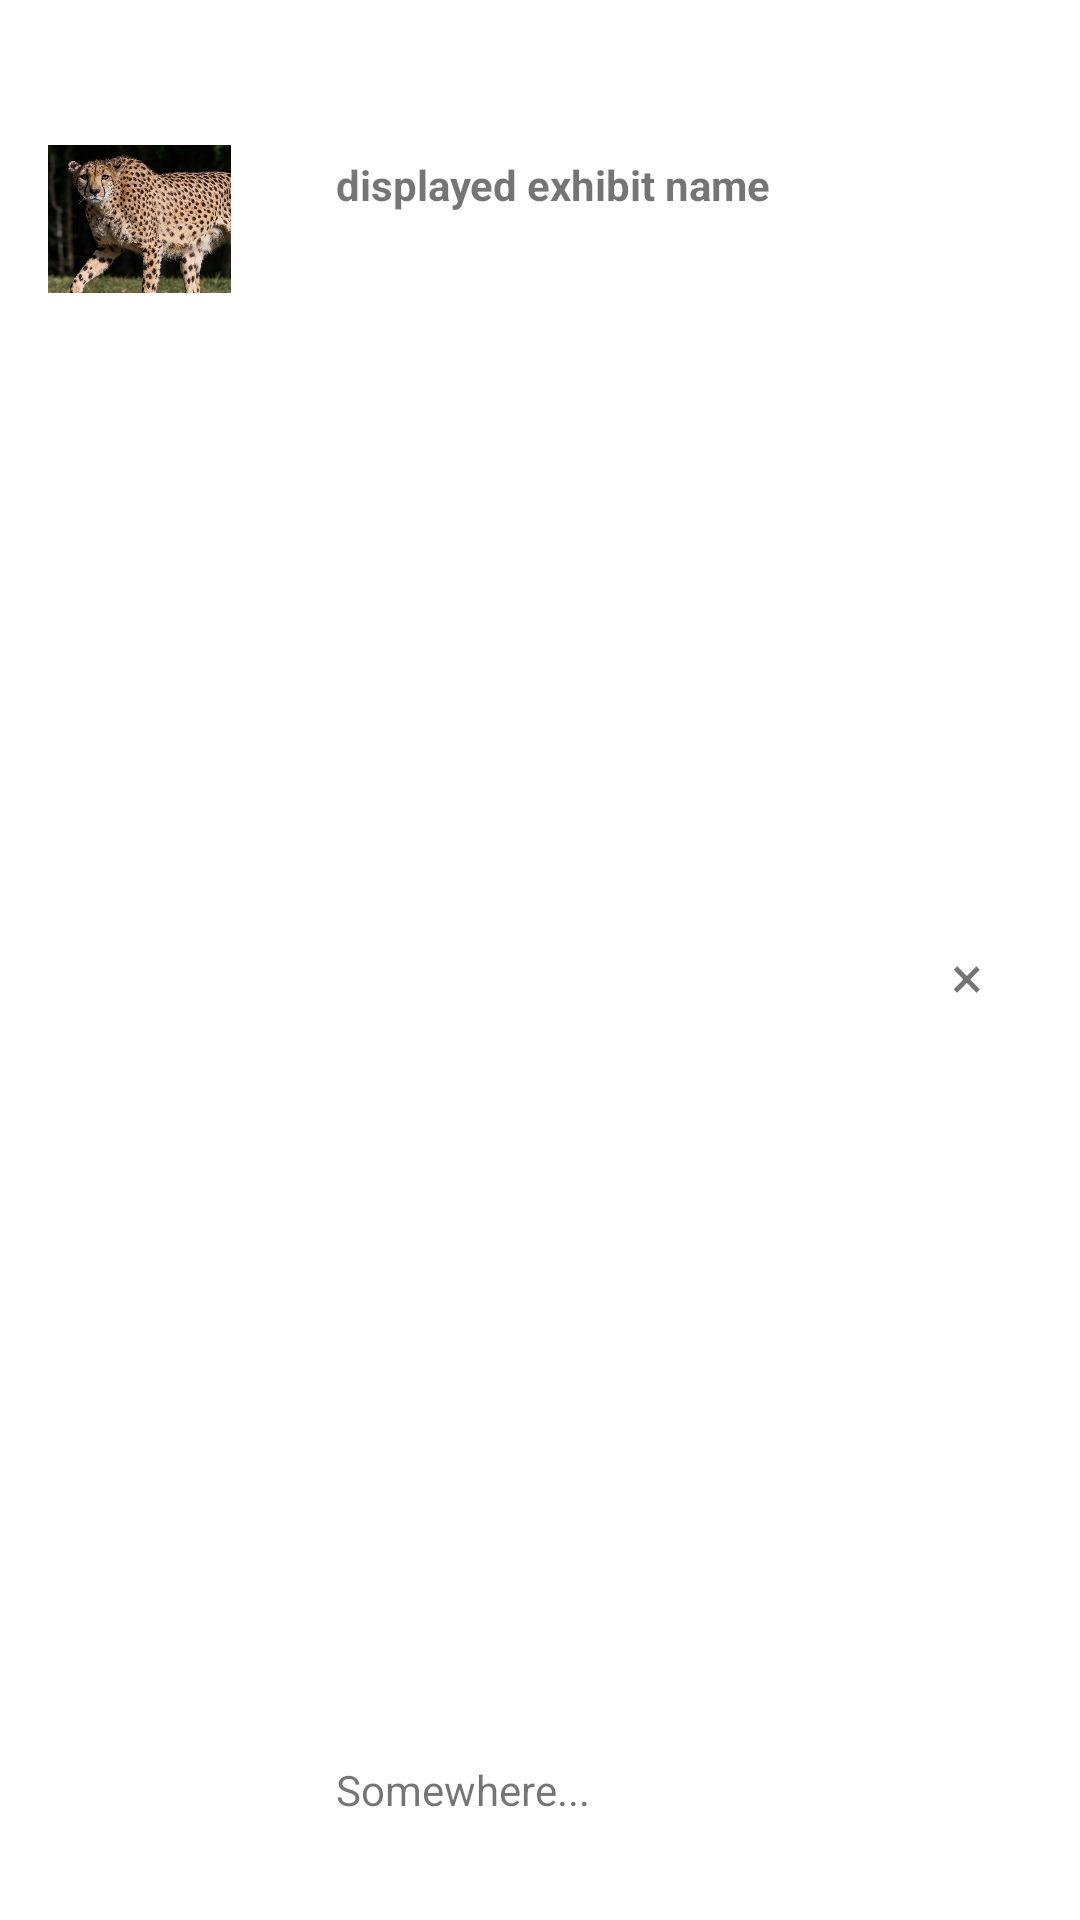

Layout XML and referenced resources for this Android screen:
<!-- AndroidManifest.xml: application theme Theme.Zooseekerjjzaazteam52 -->
<!-- res/layout/search_show_item_new.xml -->
<?xml version="1.0" encoding="utf-8"?>
<androidx.constraintlayout.widget.ConstraintLayout xmlns:android="http://schemas.android.com/apk/res/android"
    xmlns:app="http://schemas.android.com/apk/res-auto"
    xmlns:tools="http://schemas.android.com/tools"
    android:layout_width="match_parent"
    android:layout_height="130dp">

    <ImageView
        android:id="@+id/animal_search_image"
        android:layout_width="61dp"
        android:layout_height="74dp"
        android:layout_marginStart="16dp"
        android:layout_marginTop="36dp"
        android:gravity="center"
        android:src="@drawable/cheetah"
        app:layout_constraintStart_toStartOf="parent"
        app:layout_constraintTop_toTopOf="parent" />

    <TextView
        android:id="@+id/display_exhibit_name"
        android:layout_width="197dp"
        android:layout_height="24dp"
        android:layout_marginStart="112dp"
        android:layout_marginTop="52dp"
        android:text="@string/SSI_displayed_exhibit_name"
        android:textStyle="bold"

        app:layout_constraintStart_toStartOf="parent"
        app:layout_constraintTop_toTopOf="parent" />

    <TextView
        android:id="@+id/display_exhibit_loc"
        android:layout_width="197dp"
        android:layout_height="21dp"
        android:layout_marginStart="112dp"
        android:layout_marginBottom="32dp"
        android:text="Somewhere..."
        app:layout_constraintBottom_toBottomOf="parent"
        app:layout_constraintStart_toStartOf="parent" />

    <TextView
        android:id="@+id/delete_btn"
        android:layout_width="28dp"
        android:layout_height="28dp"
        android:layout_marginEnd="26dp"
        android:clickable="true"
        android:text="@string/SSI_x"
        android:textAlignment="center"
        android:textSize="20sp"
        app:layout_constraintBottom_toBottomOf="parent"
        app:layout_constraintEnd_toEndOf="parent"
        app:layout_constraintHorizontal_bias="0.312"
        app:layout_constraintStart_toEndOf="@+id/display_exhibit_name"
        app:layout_constraintTop_toTopOf="parent"
        app:layout_constraintVertical_bias="0.509" />

</androidx.constraintlayout.widget.ConstraintLayout>
<!-- resources referenced by this layout -->
<resources>
  <!-- drawable cheetah: jpeg bitmap (drawable, 73332 bytes) -->
  <string name="SSI_displayed_exhibit_name">displayed exhibit name</string>
  <string name="SSI_x">×</string>
  <style name="Theme.Zooseekerjjzaazteam52" parent="Theme.MaterialComponents.DayNight.DarkActionBar">
          
          <item name="colorPrimary">@color/purple_500</item>
          <item name="colorPrimaryVariant">@color/purple_700</item>
          <item name="colorOnPrimary">@color/white</item>
          
          <item name="colorSecondary">@color/teal_200</item>
          <item name="colorSecondaryVariant">@color/teal_700</item>
          <item name="colorOnSecondary">@color/black</item>
          
          <item name="android:statusBarColor" tools:targetApi="l">?attr/colorPrimaryVariant</item>
          
      </style>
  <color name="purple_500">#396938</color>
  <color name="purple_700">#1c531b</color>
  <color name="white">#FFFFFFFF</color>
  <color name="teal_200">#FF03DAC5</color>
  <color name="teal_700">#FF018786</color>
  <color name="black">#FF000000</color>
</resources>
